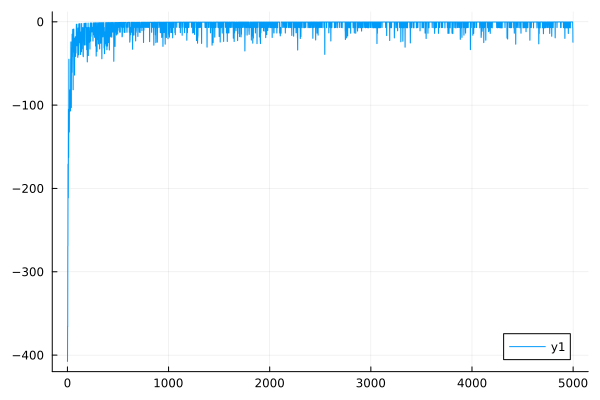

The file beside this chart, header and first rows:
0	-407.5705421692479
1	-405.4
2	-365.2
3	-365.9
4	-269.4
5	-268.9
6	-171.1
7	-170.7
8	-211
9	-211.2
10	-105.4
11	-104.9
12	-162.9
13	-162.8
14	-45.4
15	-44.86
16	-94.89
17	-94.73
18	-132.3
19	-132.3
20	-104.4
21	-104.4
22	-107.7
23	-107.7
24	-85.01
25	-85.04
26	-81.64
27	-81.65
28	-84.96
29	-85.02
30	-106.9
31	-106.9
32	-44.32
33	-44.24
34	-24.19
35	-24.07
36	-87.99
37	-88.07
38	-102.8
39	-102.9
40	-31.55
41	-31.48
42	-60.66
43	-60.66
44	-42.08
45	-42.07
46	-14.82
47	-14.73
48	-20.92
49	-20.88
50	-18.78
51	-18.72
52	-9.091
53	-9.015
54	-13.41
55	-13.35
56	-81.58
57	-81.58
58	-30.09
59	-30.09
60	-23.15
... 4,939 more rows
